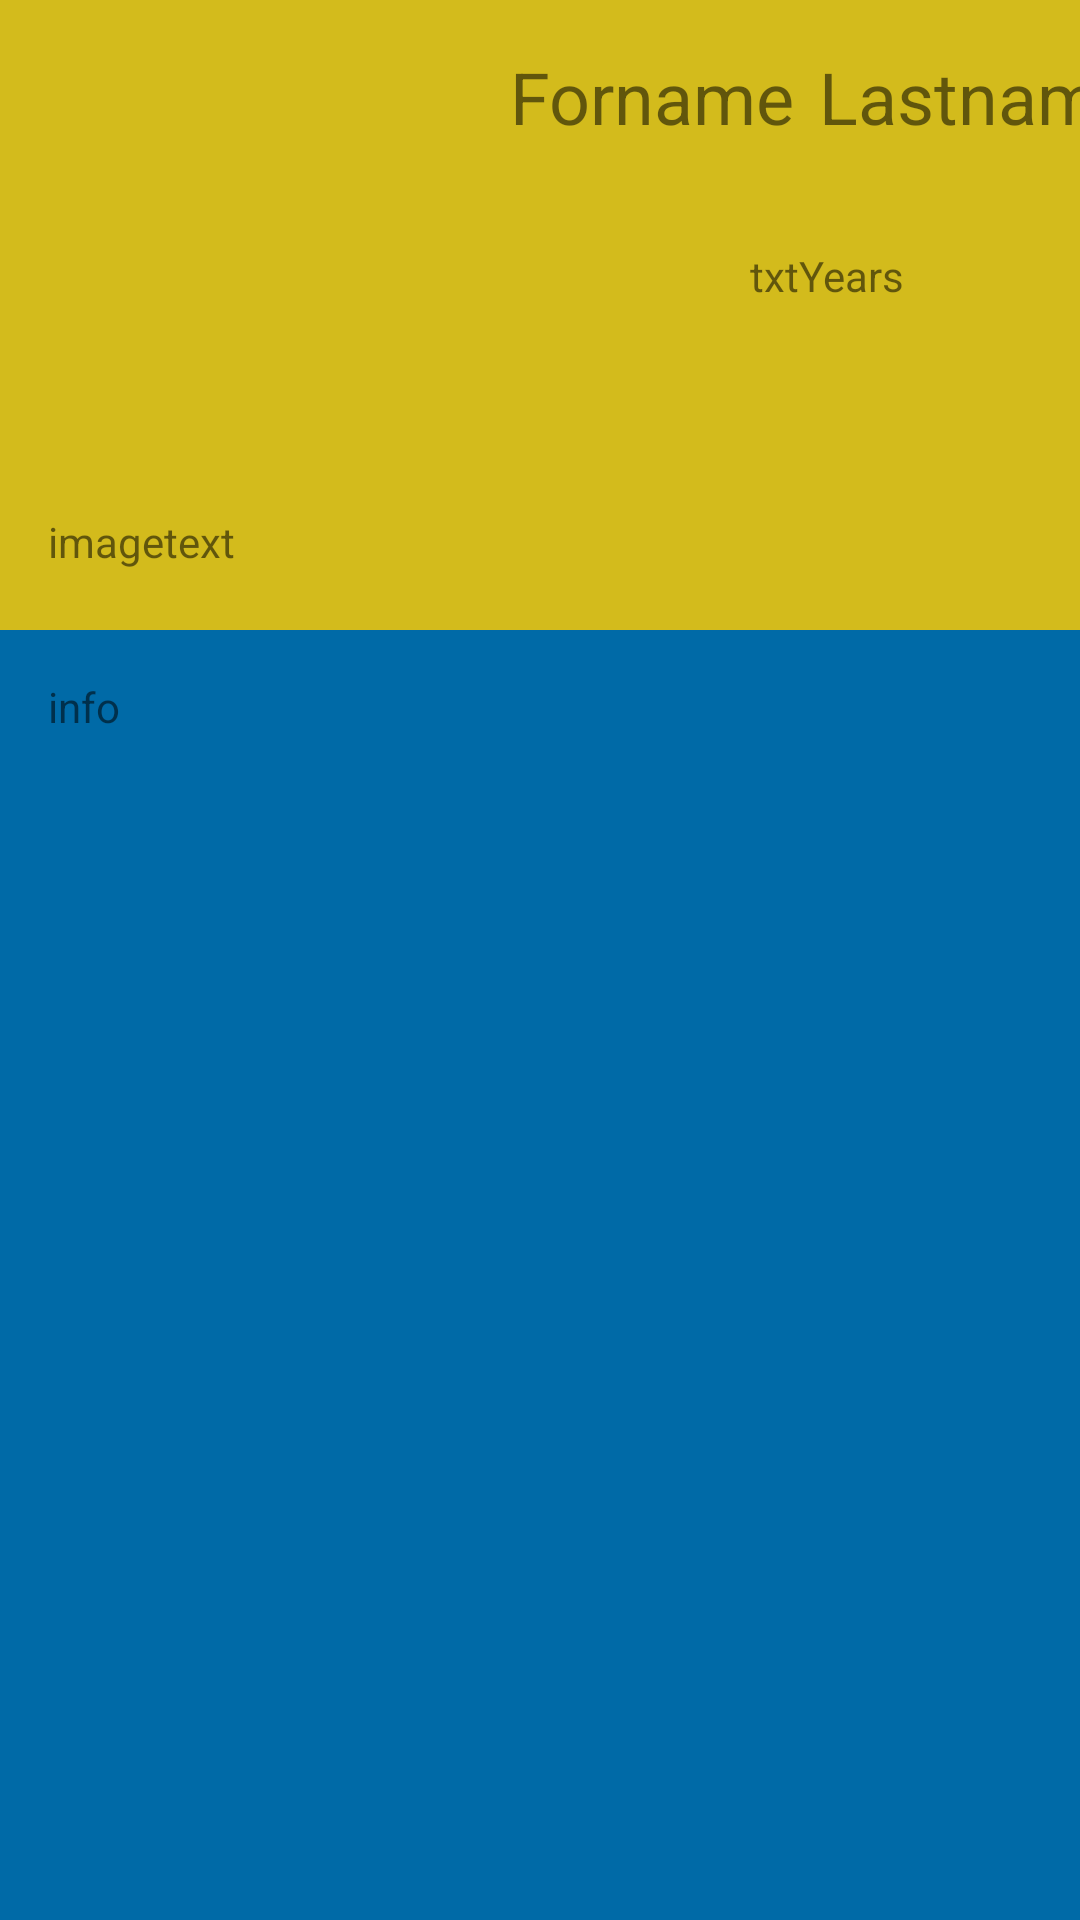

Write the Android layout XML for this screen, with the resource values it uses.
<!-- AndroidManifest.xml: application theme Theme.SwipeLeftRightdemo2 -->
<!-- res/layout/fragment_home.xml -->
<?xml version="1.0" encoding="utf-8"?>
<androidx.constraintlayout.widget.ConstraintLayout xmlns:android="http://schemas.android.com/apk/res/android"
    xmlns:app="http://schemas.android.com/apk/res-auto"
    xmlns:tools="http://schemas.android.com/tools"
    android:id="@+id/fraghome"
    android:layout_width="match_parent"
    android:layout_height="match_parent"
    android:background="#006AA7"
    tools:context=".ui.home.HomeFragment">

    <androidx.constraintlayout.widget.ConstraintLayout
        android:id="@+id/constraintLayout"
        android:layout_width="0dp"
        android:layout_height="210dp"
        android:background="#D4FECC00"
        app:layout_constraintEnd_toEndOf="parent"
        app:layout_constraintHorizontal_bias="1.0"
        app:layout_constraintStart_toStartOf="parent"
        app:layout_constraintTop_toTopOf="parent">

        <ImageView
            android:id="@+id/imgSingleRegent"
            android:layout_width="146dp"
            android:layout_height="147dp"
            android:layout_marginStart="16dp"
            android:layout_marginTop="16dp"
            android:scaleType="fitCenter"
            app:layout_constraintStart_toStartOf="parent"
            app:layout_constraintTop_toTopOf="parent"
            app:srcCompat="@drawable/stadshuset_olof_sk_tkonung"
            tools:srcCompat="@tools:sample/avatars" />

        <TextView
            android:id="@+id/txtImageText"
            android:layout_width="wrap_content"
            android:layout_height="wrap_content"
            android:layout_marginTop="8dp"
            android:text="imagetext"
            app:layout_constraintStart_toStartOf="@+id/imgSingleRegent"
            app:layout_constraintTop_toBottomOf="@+id/imgSingleRegent" />

        <TextView
            android:id="@+id/txtRegentForeName"
            android:layout_width="wrap_content"
            android:layout_height="wrap_content"
            android:layout_marginStart="8dp"
            android:layout_marginTop="16dp"
            android:text="Forname"
            android:textSize="24sp"
            app:layout_constraintStart_toEndOf="@+id/imgSingleRegent"
            app:layout_constraintTop_toTopOf="@+id/constraintLayout" />

        <TextView
            android:id="@+id/txtRegentLastName"
            android:layout_width="wrap_content"
            android:layout_height="wrap_content"
            android:layout_marginStart="8dp"
            android:layout_marginTop="16dp"
            android:text="Lastname"
            android:textSize="24sp"
            app:layout_constraintStart_toEndOf="@+id/txtRegentForeName"
            app:layout_constraintTop_toTopOf="parent" />

        <TextView
            android:id="@+id/txtYears"
            android:layout_width="wrap_content"
            android:layout_height="wrap_content"
            android:layout_marginStart="88dp"
            android:layout_marginTop="34dp"
            android:text="txtYears"
            app:layout_constraintStart_toEndOf="@+id/imgSingleRegent"
            app:layout_constraintTop_toBottomOf="@+id/txtRegentLastName" />

    </androidx.constraintlayout.widget.ConstraintLayout>

    <TextView
        android:id="@+id/txtSingleRegentInfo"
        android:layout_width="wrap_content"
        android:layout_height="wrap_content"
        android:layout_marginStart="16dp"
        android:layout_marginTop="16dp"
        android:text="info"
        app:layout_constraintStart_toStartOf="parent"
        app:layout_constraintTop_toBottomOf="@+id/constraintLayout" />
</androidx.constraintlayout.widget.ConstraintLayout>
<!-- resources referenced by this layout -->
<resources>
  <style name="Theme.SwipeLeftRightdemo2" parent="Theme.MaterialComponents.DayNight.DarkActionBar">
          
          <item name="colorPrimary">@color/purple_500</item>
          <item name="colorPrimaryVariant">@color/purple_700</item>
          <item name="colorOnPrimary">@color/white</item>
          
          <item name="colorSecondary">@color/teal_200</item>
          <item name="colorSecondaryVariant">@color/teal_700</item>
          <item name="colorOnSecondary">@color/black</item>
          
          <item name="android:statusBarColor">?attr/colorPrimaryVariant</item>
          
      </style>
  <!-- not gathered from this repository: default colours our renderer supplied (Android Studio template values) -->
  <color name="purple_500">#FF6200EE</color>
  <color name="purple_700">#FF3700B3</color>
  <color name="teal_200">#FF03DAC5</color>
  <color name="teal_700">#FF018786</color>
  <color name="black">#FF000000</color>
  <color name="white">#FFFFFFFF</color>
</resources>
